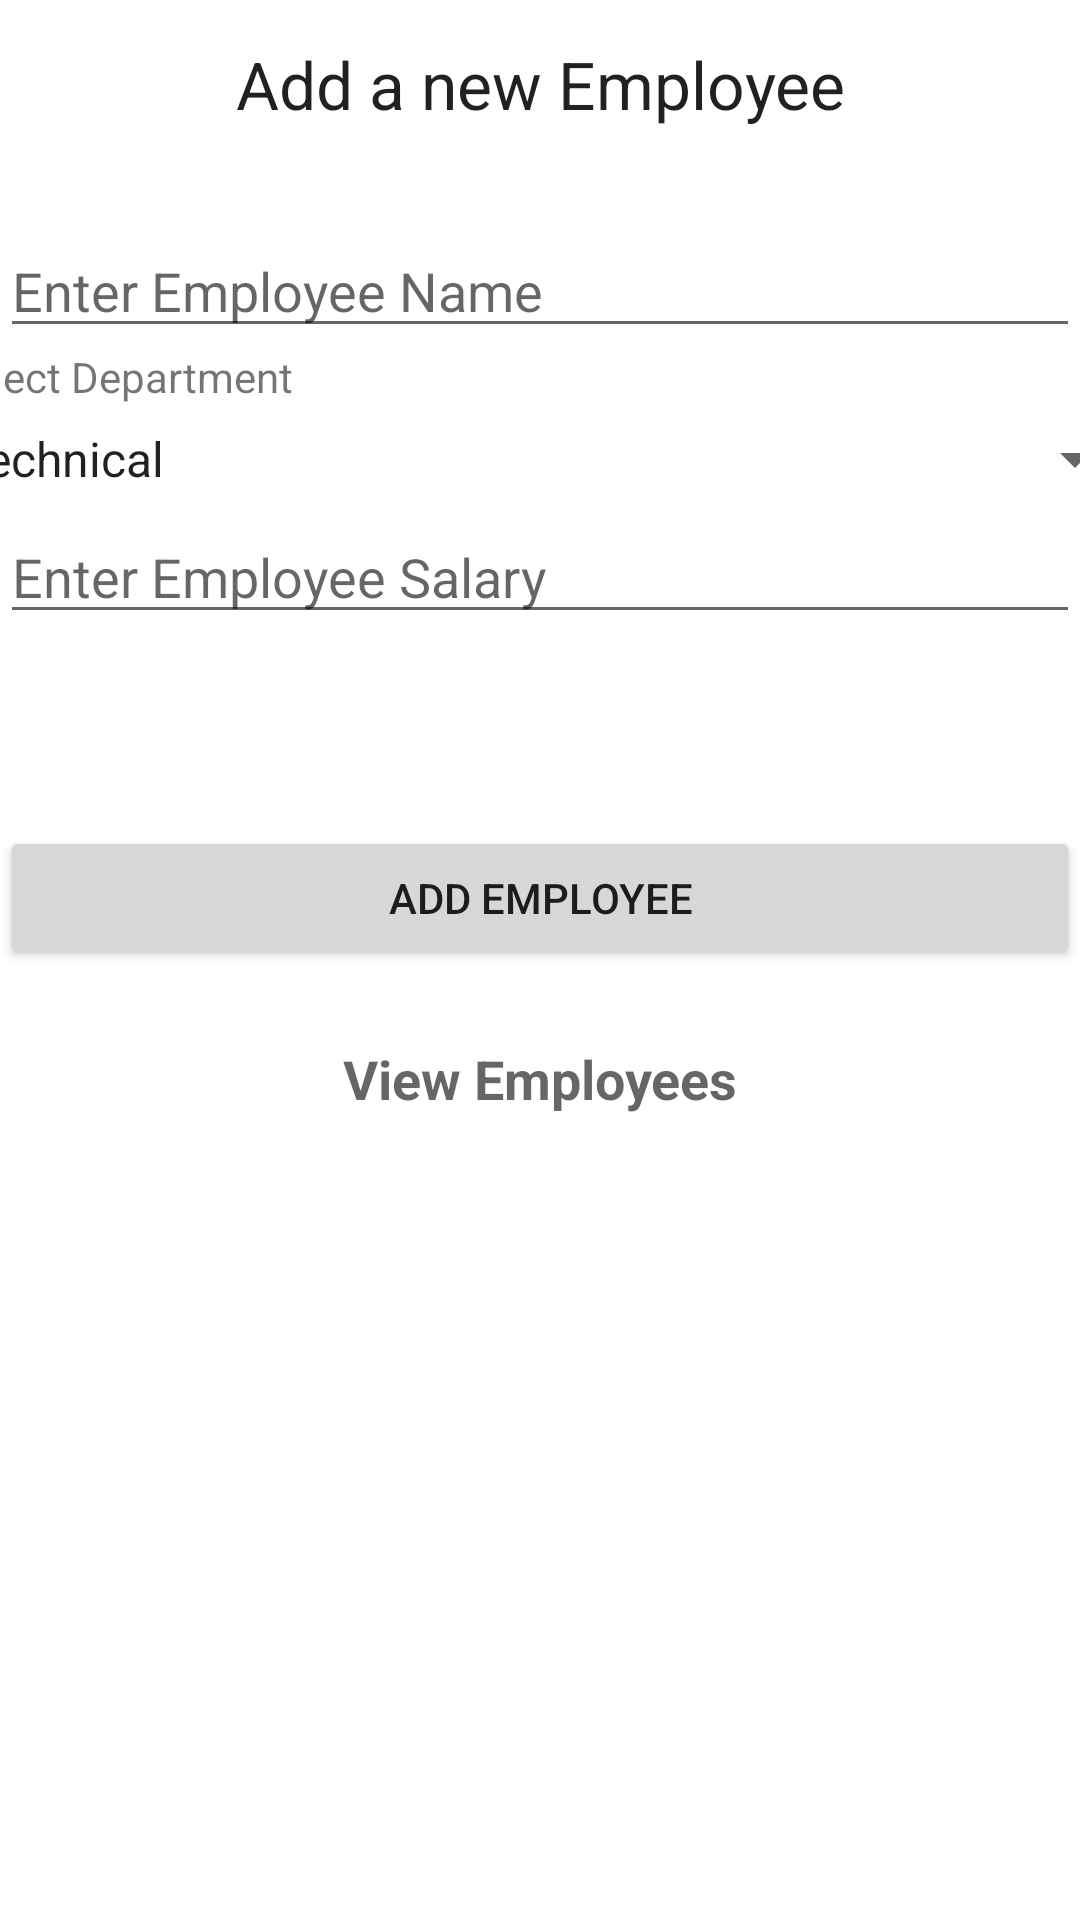

Reconstruct the res/layout file that produces this screen, plus the resources it refers to.
<!-- AndroidManifest.xml: application theme Theme.EmployeeSQLite -->
<!-- res/layout/activity_main.xml -->
<?xml version="1.0" encoding="utf-8"?>
<androidx.constraintlayout.widget.ConstraintLayout
    xmlns:android="http://schemas.android.com/apk/res/android"
    xmlns:tools="http://schemas.android.com/tools"
    xmlns:app="http://schemas.android.com/apk/res-auto"
    android:layout_width="match_parent"
    android:layout_height="match_parent"
    tools:context=".MainActivity">

    <TextView
        android:id="@+id/textView"
        android:layout_width="match_parent"
        android:layout_height="wrap_content"
        android:text="Add a new Employee"
        android:textAlignment="center"
        android:textAppearance="@style/Base.TextAppearance.AppCompat.Large"
        app:layout_constraintBottom_toBottomOf="parent"
        app:layout_constraintEnd_toEndOf="parent"
        app:layout_constraintTop_toTopOf="parent"
        app:layout_constraintVertical_bias="0.022" />

    <EditText
        android:id="@+id/editTextName"
        android:layout_width="match_parent"
        android:layout_height="wrap_content"
        android:layout_marginTop="32dp"
        android:hint="Enter Employee Name"
        app:layout_constraintEnd_toEndOf="parent"
        app:layout_constraintStart_toStartOf="parent"
        app:layout_constraintTop_toBottomOf="@+id/textView" />

    <TextView
        android:id="@+id/textView2"
        android:layout_width="409dp"
        android:layout_height="20dp"
        android:paddingLeft="6dp"
        android:text="Select Department"
        app:layout_constraintEnd_toEndOf="parent"
        app:layout_constraintStart_toStartOf="parent"
        app:layout_constraintTop_toBottomOf="@+id/editTextName" />

    <Spinner
        android:id="@+id/spinnerDepartment"
        android:layout_width="404dp"
        android:layout_height="34dp"
        android:entries="@array/departments"
        app:layout_constraintEnd_toEndOf="parent"
        app:layout_constraintStart_toStartOf="parent"
        app:layout_constraintTop_toBottomOf="@+id/textView2" />

    <EditText
        android:id="@+id/editTextSalary"
        android:layout_width="match_parent"
        android:layout_height="wrap_content"
        android:digits="0123456789"
        android:hint="Enter Employee Salary"
        android:inputType="number"
        app:layout_constraintEnd_toEndOf="parent"
        app:layout_constraintStart_toStartOf="parent"
        app:layout_constraintTop_toBottomOf="@+id/spinnerDepartment" />

    <Button
        android:id="@+id/buttonAddEmployee"
        android:layout_width="match_parent"
        android:layout_height="wrap_content"
        android:layout_marginTop="64dp"
        android:text="Add Employee"
        app:layout_constraintEnd_toEndOf="parent"
        app:layout_constraintStart_toStartOf="parent"
        app:layout_constraintTop_toBottomOf="@+id/editTextSalary" />

    <TextView
        android:id="@+id/textViewViewEmployees"
        android:layout_width="match_parent"
        android:layout_height="wrap_content"
        android:layout_marginTop="8dp"
        android:padding="16dp"
        android:text="View Employees"
        android:textAlignment="center"
        android:textAppearance="@style/Base.TextAppearance.AppCompat.Medium"
        android:textStyle="bold"
        app:layout_constraintEnd_toEndOf="parent"
        app:layout_constraintStart_toStartOf="parent"
        app:layout_constraintTop_toBottomOf="@+id/buttonAddEmployee" />

</androidx.constraintlayout.widget.ConstraintLayout>
<!-- resources referenced by this layout -->
<resources>
  <array name="departments">
          <item>Technical</item>
          <item>Support</item>
          <item>Research and Development</item>
          <item>Marketing</item>
          <item>Human Resource</item>
      </array>
  <style name="Theme.EmployeeSQLite" parent="Theme.MaterialComponents.DayNight.DarkActionBar">
          
          <item name="colorPrimary">@color/purple_500</item>
          <item name="colorPrimaryVariant">@color/purple_700</item>
          <item name="colorOnPrimary">@color/white</item>
          
          <item name="colorSecondary">@color/teal_200</item>
          <item name="colorSecondaryVariant">@color/teal_700</item>
          <item name="colorOnSecondary">@color/black</item>
          
          <item name="android:statusBarColor">?attr/colorPrimaryVariant</item>
          
      </style>
  <!-- not gathered from this repository: default colours our renderer supplied (Android Studio template values) -->
  <color name="purple_500">#FF6200EE</color>
  <color name="purple_700">#FF3700B3</color>
  <color name="teal_200">#FF03DAC5</color>
  <color name="teal_700">#FF018786</color>
  <color name="black">#FF000000</color>
  <color name="white">#FFFFFFFF</color>
</resources>
